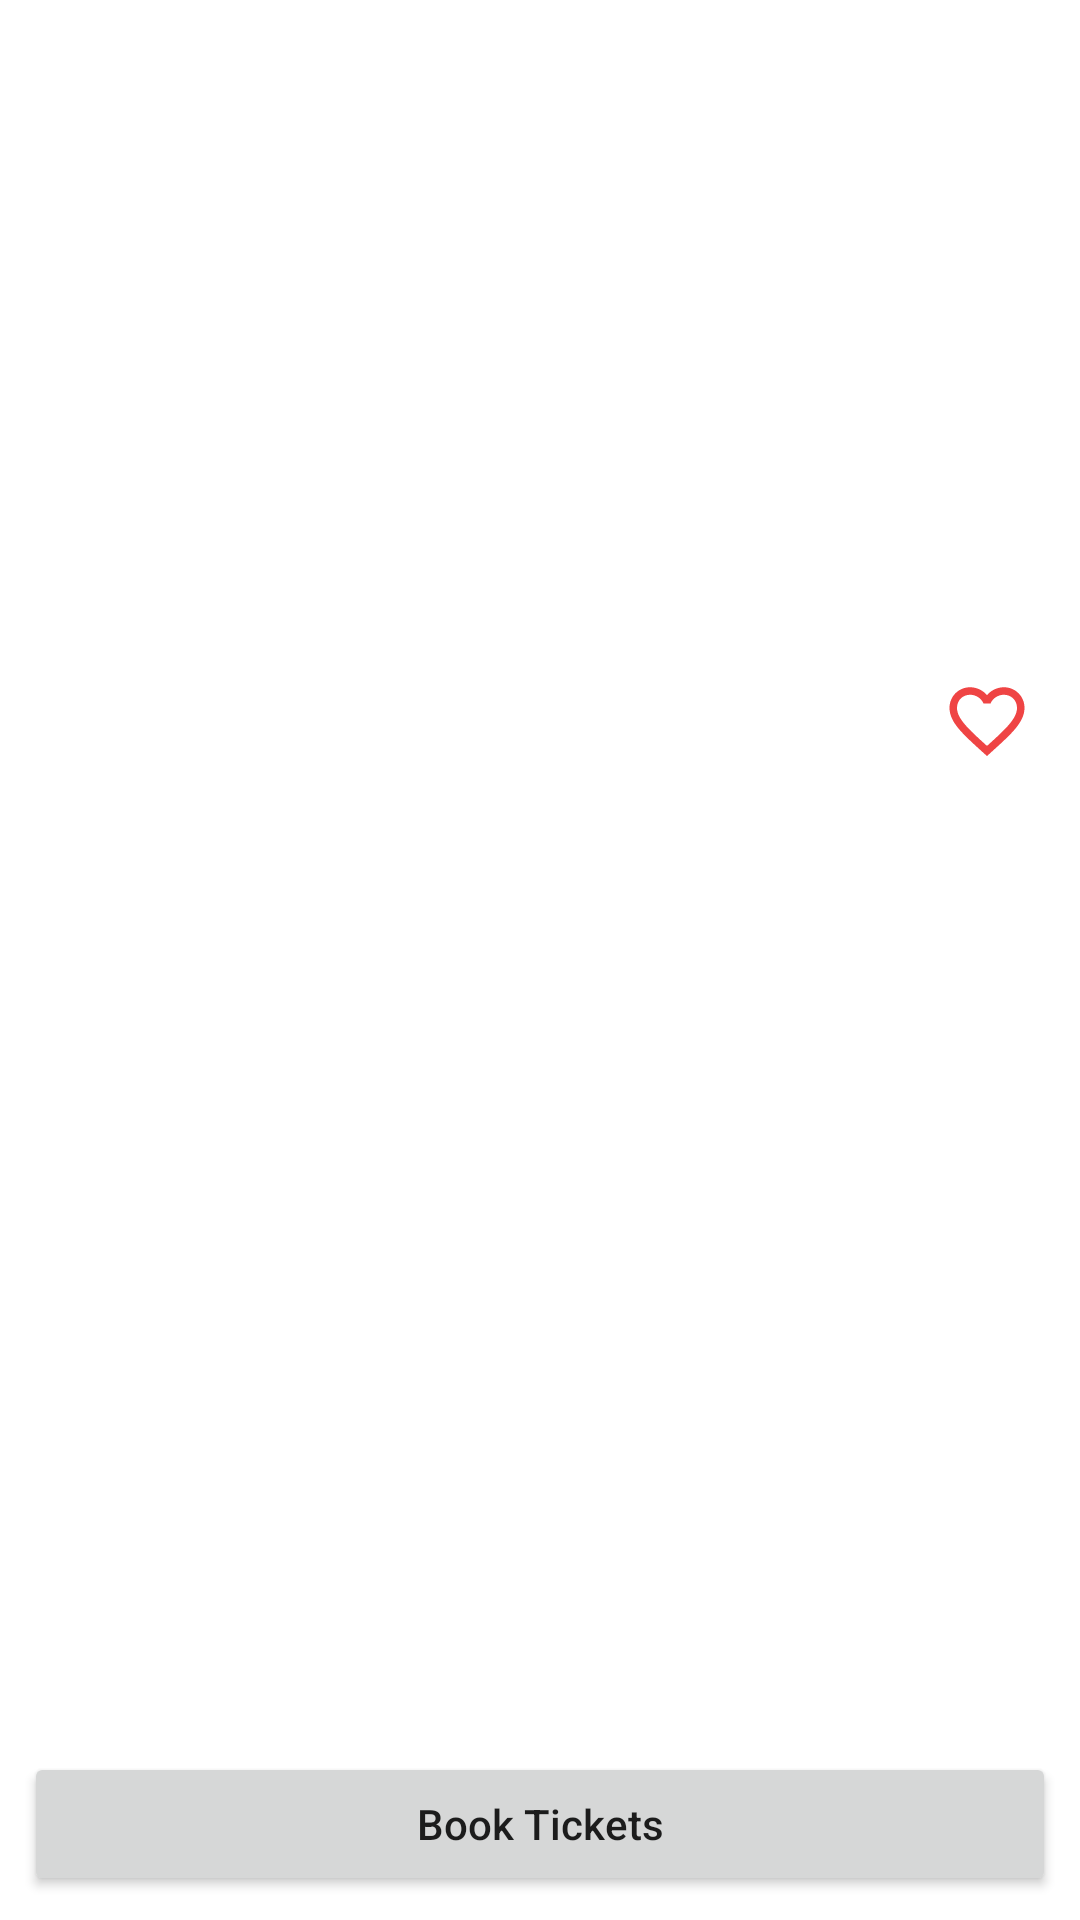

Reconstruct the res/layout file that produces this screen, plus the resources it refers to.
<!-- AndroidManifest.xml: application theme Theme.CodigoTest1 -->
<!-- res/layout/activity_movie_detail.xml -->
<?xml version="1.0" encoding="utf-8"?>
<androidx.constraintlayout.widget.ConstraintLayout xmlns:android="http://schemas.android.com/apk/res/android"
    xmlns:app="http://schemas.android.com/apk/res-auto"
    xmlns:tools="http://schemas.android.com/tools"
    android:layout_width="match_parent"
    android:layout_height="match_parent"
    android:padding="8dp"
    tools:context=".presentation.moviedetail.MovieDetailActivity">

    <androidx.core.widget.NestedScrollView
        android:layout_width="0dp"
        android:layout_height="0dp"
        app:layout_constraintStart_toStartOf="parent"
        app:layout_constraintEnd_toEndOf="parent"
        app:layout_constraintTop_toTopOf="parent"
        app:layout_constraintBottom_toTopOf="@id/btnBook">

        <androidx.constraintlayout.widget.ConstraintLayout
            android:layout_width="match_parent"
            android:layout_height="match_parent">

            <ImageView
                android:id="@+id/ivMovie"
                android:layout_width="0dp"
                android:layout_height="0dp"
                android:src="@drawable/place_holder"
                app:layout_constraintDimensionRatio="H,5:3"
                app:layout_constraintEnd_toEndOf="parent"
                app:layout_constraintStart_toStartOf="parent"
                app:layout_constraintTop_toTopOf="parent" />


            <androidx.appcompat.widget.AppCompatTextView
                android:id="@+id/tvTitle"
                android:layout_width="0dp"
                android:layout_height="wrap_content"
                android:layout_marginStart="8dp"
                android:layout_marginTop="8dp"
                android:layout_marginEnd="8dp"
                android:textAppearance="@style/TextAppearance.AppCompat.Title"
                app:layout_constraintBottom_toBottomOf="@id/imgFav"
                app:layout_constraintEnd_toStartOf="@id/imgFav"
                app:layout_constraintStart_toStartOf="@+id/ivMovie"
                app:layout_constraintTop_toBottomOf="@+id/ivMovie"
                tools:text="Secret lab" />

            <TextView
                android:id="@+id/tvReleaseDate"
                android:layout_width="wrap_content"
                android:layout_height="wrap_content"
                android:textAppearance="@style/TextAppearance.AppCompat.Body1"
                app:layout_constraintStart_toStartOf="@id/tvTitle"
                app:layout_constraintTop_toBottomOf="@id/tvTitle"
                tools:text="04 July 2022" />

            <androidx.appcompat.widget.AppCompatTextView
                android:id="@+id/tvDescription"
                android:layout_width="0dp"
                android:layout_height="wrap_content"
                android:layout_marginTop="8dp"
                android:textAppearance="@style/TextAppearance.AppCompat.Body2"
                app:layout_constraintEnd_toEndOf="parent"
                app:layout_constraintStart_toStartOf="@+id/tvTitle"
                app:layout_constraintTop_toBottomOf="@+id/tvReleaseDate"
                tools:text="Description" />

            <ImageView
                android:id="@+id/imgFav"
                android:layout_width="30dp"
                android:layout_height="30dp"
                android:layout_marginEnd="8dp"
                android:background="?attr/selectableItemBackground"
                android:src="@drawable/ic_fav_unselect"
                app:layout_constraintEnd_toStartOf="@id/tvAverage"
                app:layout_constraintStart_toEndOf="@+id/tvTitle"
                app:layout_constraintTop_toTopOf="@+id/tvTitle" />

            <TextView
                android:id="@+id/tvAverage"
                android:layout_width="wrap_content"
                android:layout_height="wrap_content"
                android:textAppearance="@style/TextAppearance.AppCompat.Body1"
                app:layout_constraintBottom_toBottomOf="@id/imgFav"
                app:layout_constraintEnd_toEndOf="parent"
                app:layout_constraintStart_toEndOf="@id/imgFav"
                app:layout_constraintTop_toTopOf="@id/imgFav"
                tools:text="7.5" />
        </androidx.constraintlayout.widget.ConstraintLayout>
    </androidx.core.widget.NestedScrollView>

    <Button
        android:id="@+id/btnBook"
        android:layout_width="0dp"
        android:layout_height="wrap_content"
        android:text="Book Tickets"
        android:textAllCaps="false"
        app:layout_constraintStart_toStartOf="parent"
        app:layout_constraintEnd_toEndOf="parent"
        app:layout_constraintBottom_toBottomOf="parent"/>
</androidx.constraintlayout.widget.ConstraintLayout>
<!-- resources referenced by this layout -->
<resources>
  <!-- drawable ic_fav_unselect (drawable) -->
  <vector android:height="24dp" android:tint="#EF4444"
      android:viewportHeight="24" android:viewportWidth="24"
      android:width="24dp" xmlns:android="http://schemas.android.com/apk/res/android">
      <path android:fillColor="@android:color/white" android:pathData="M16.5,3c-1.74,0 -3.41,0.81 -4.5,2.09C10.91,3.81 9.24,3 7.5,3 4.42,3 2,5.42 2,8.5c0,3.78 3.4,6.86 8.55,11.54L12,21.35l1.45,-1.32C18.6,15.36 22,12.28 22,8.5 22,5.42 19.58,3 16.5,3zM12.1,18.55l-0.1,0.1 -0.1,-0.1C7.14,14.24 4,11.39 4,8.5 4,6.5 5.5,5 7.5,5c1.54,0 3.04,0.99 3.57,2.36h1.87C13.46,5.99 14.96,5 16.5,5c2,0 3.5,1.5 3.5,3.5 0,2.89 -3.14,5.74 -7.9,10.05z"/>
  </vector>
  <style name="Theme.CodigoTest1" parent="Theme.MaterialComponents.DayNight.DarkActionBar">
          
          <item name="colorPrimary">@color/purple_500</item>
          <item name="colorPrimaryVariant">@color/purple_700</item>
          <item name="colorOnPrimary">@color/white</item>
          
          <item name="colorSecondary">@color/teal_200</item>
          <item name="colorSecondaryVariant">@color/teal_700</item>
          <item name="colorOnSecondary">@color/black</item>
          
          <item name="android:statusBarColor" tools:targetApi="l">?attr/colorPrimaryVariant</item>
          
      </style>
  <!-- not gathered from this repository: default colours our renderer supplied (Android Studio template values) -->
  <color name="purple_500">#FF6200EE</color>
  <color name="purple_700">#FF3700B3</color>
  <color name="teal_200">#FF03DAC5</color>
  <color name="teal_700">#FF018786</color>
  <color name="black">#FF000000</color>
  <color name="white">#FFFFFFFF</color>
</resources>
